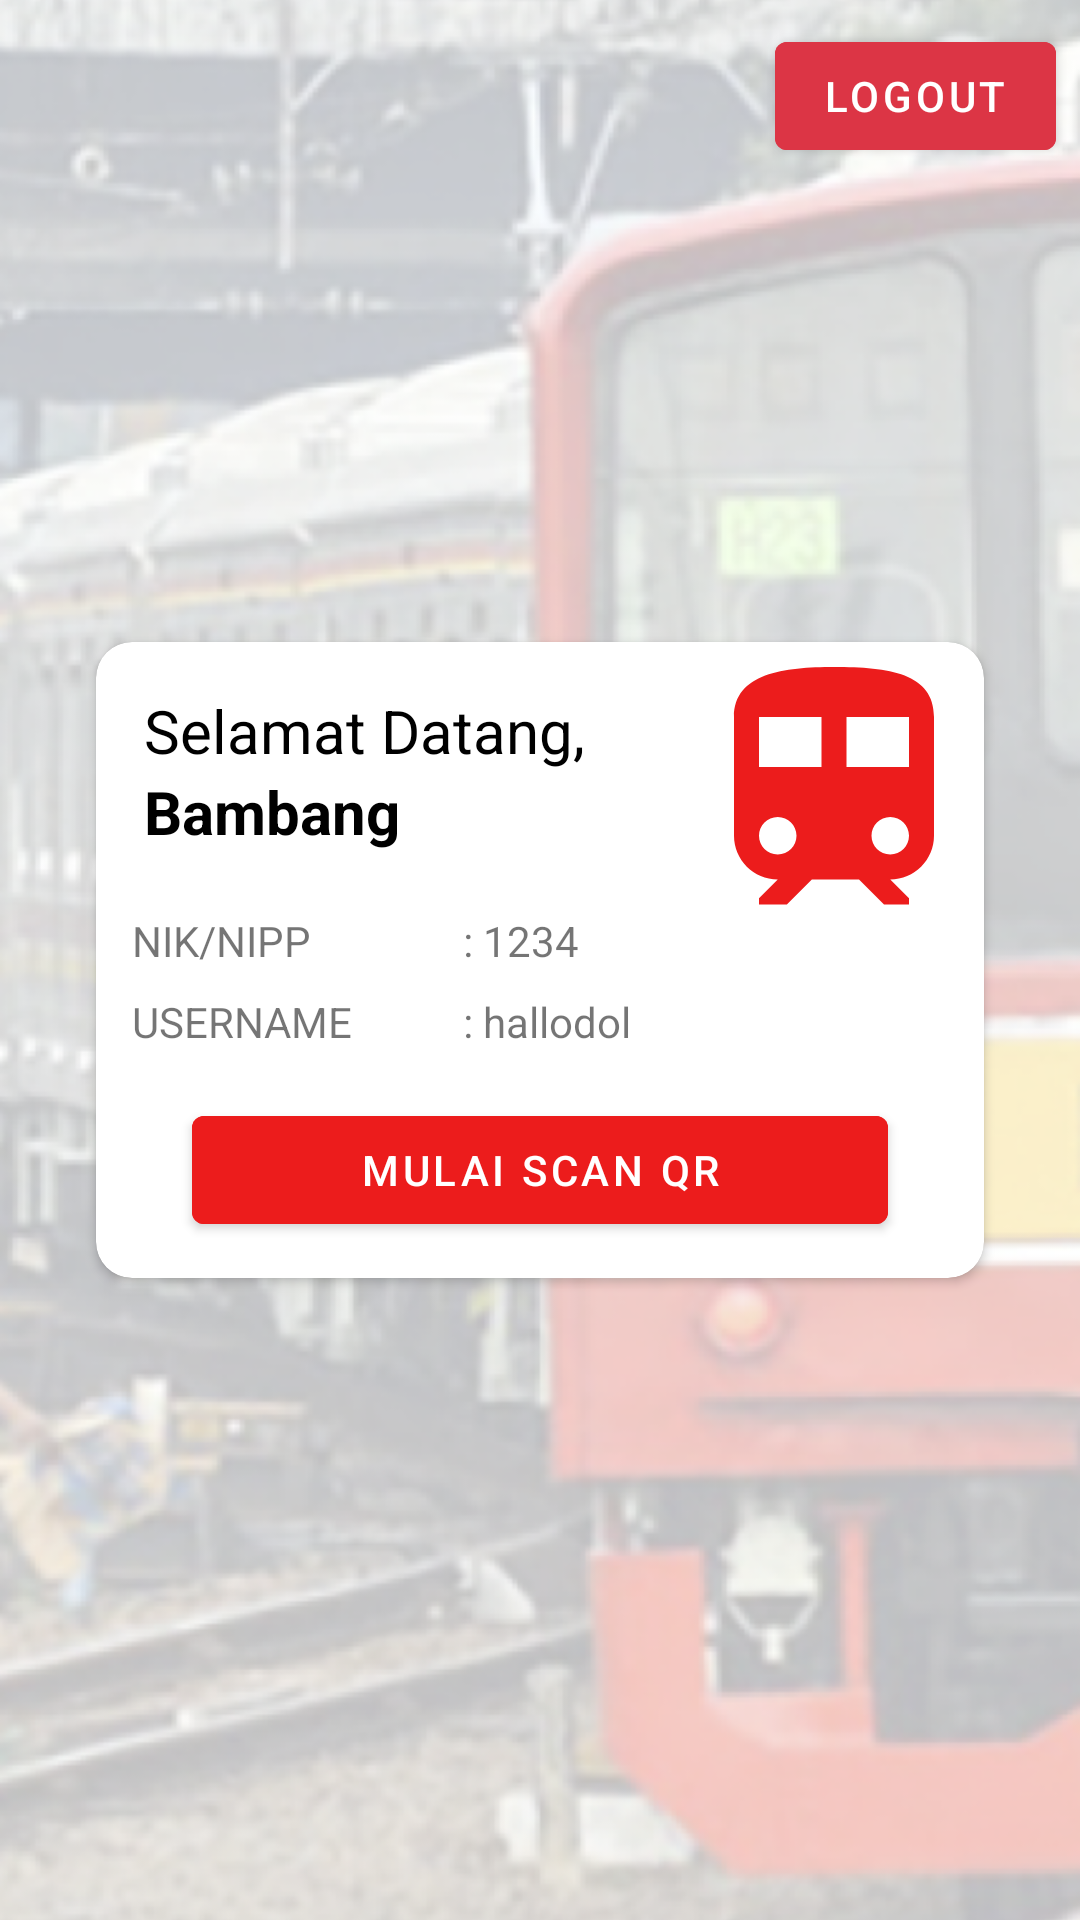

Layout XML and referenced resources for this Android screen:
<!-- AndroidManifest.xml: application theme Theme.AdsVerification -->
<!-- res/layout/fragment_dashboard.xml -->
<?xml version="1.0" encoding="utf-8"?>
<androidx.constraintlayout.widget.ConstraintLayout xmlns:android="http://schemas.android.com/apk/res/android"
    xmlns:tools="http://schemas.android.com/tools"
    android:layout_width="match_parent"
    android:layout_height="match_parent"
    xmlns:app="http://schemas.android.com/apk/res-auto"
    tools:context=".ui.dashboard.DashboardFragment">

    <ImageView
        android:id="@+id/imageView3"
        android:layout_width="match_parent"
        android:layout_height="match_parent"
        android:scaleType="centerCrop"
        android:src="@drawable/bg_ads" />

    <com.google.android.material.button.MaterialButton
        android:id="@+id/btn_logout"
        android:layout_width="wrap_content"
        android:layout_height="wrap_content"
        android:backgroundTint="@color/kciDarkRed"
        android:layout_margin="8dp"
        android:text="Logout"
        app:layout_constraintEnd_toEndOf="parent"
        app:layout_constraintTop_toTopOf="parent" />

    <androidx.cardview.widget.CardView
        android:id="@+id/cv_user"
        android:layout_width="match_parent"
        android:layout_height="wrap_content"
        android:backgroundTint="@color/white"
        android:layout_margin="32dp"
        app:cardCornerRadius="12dp"
        app:layout_constraintBottom_toBottomOf="parent"
        app:layout_constraintTop_toTopOf="parent"
        app:layout_constraintEnd_toEndOf="parent"
        app:layout_constraintStart_toStartOf="parent"
        android:elevation="12dp">
        <androidx.constraintlayout.widget.ConstraintLayout
            android:layout_width="match_parent"
            android:layout_height="match_parent">

            <ImageView
                android:id="@+id/iv_train"
                android:layout_width="100dp"
                android:layout_height="100dp"
                android:elevation="24dp"
                android:src="@drawable/ic_baseline_train_24"
                app:layout_constraintEnd_toEndOf="parent"
                app:layout_constraintTop_toTopOf="parent" />
            <TextView
                android:id="@+id/et_title"
                android:layout_width="match_parent"
                android:layout_height="wrap_content"
                android:text="Selamat Datang,"
                android:textColor="@color/black"
                android:paddingTop="16dp"
                android:paddingHorizontal="16dp"
                android:textSize="20dp"
                app:layout_constraintTop_toTopOf="parent"
                app:layout_constraintEnd_toEndOf="parent"
                app:layout_constraintStart_toStartOf="parent"/>

            <TextView
                android:id="@+id/et_name_verifikator"
                android:layout_width="0dp"
                android:layout_height="wrap_content"
                android:ellipsize="end"
                android:maxLines="1"
                android:paddingHorizontal="16dp"
                android:paddingBottom="16dp"
                android:text="Bambang"
                android:textColor="@color/black"
                android:textSize="20dp"
                android:textStyle="bold"
                app:layout_constraintEnd_toStartOf="@+id/iv_train"
                app:layout_constraintStart_toStartOf="parent"
                app:layout_constraintTop_toBottomOf="@id/et_title" />
            <androidx.constraintlayout.widget.Guideline
                android:id="@+id/gl_iklan"
                android:layout_width="match_parent"
                android:layout_height="wrap_content"
                android:orientation="vertical"
                app:layout_constraintGuide_percent="0.4"
                />
            <TextView
                android:id="@+id/et_nik"
                android:layout_width="0dp"
                android:layout_height="wrap_content"
                android:padding="4dp"
                android:layout_marginStart="8dp"
                android:text="NIK/NIPP"
                app:layout_constraintTop_toBottomOf="@id/et_name_verifikator"
                app:layout_constraintStart_toStartOf="parent"
                app:layout_constraintEnd_toEndOf="@id/gl_iklan"/>

            <TextView
                android:id="@+id/et_content_nik"
                android:layout_width="0dp"
                android:layout_height="wrap_content"
                android:padding="4dp"
                android:text=": 1234"
                app:layout_constraintEnd_toEndOf="parent"
                app:layout_constraintStart_toStartOf="@id/gl_iklan"
                app:layout_constraintTop_toTopOf="@+id/et_nik" />

            <TextView
                android:id="@+id/et_username"
                android:layout_width="0dp"
                android:layout_height="wrap_content"
                android:layout_marginStart="8dp"
                android:padding="4dp"
                android:text="USERNAME"
                app:layout_constraintEnd_toEndOf="@id/gl_iklan"
                app:layout_constraintStart_toStartOf="parent"
                app:layout_constraintTop_toBottomOf="@+id/et_nik" />

            <TextView
                android:id="@+id/et_content_username"
                android:layout_width="0dp"
                android:layout_height="wrap_content"
                android:padding="4dp"
                android:text=": hallodol"
                app:layout_constraintEnd_toEndOf="parent"
                app:layout_constraintStart_toStartOf="@id/gl_iklan"
                app:layout_constraintTop_toTopOf="@+id/et_username" />

            <com.google.android.material.button.MaterialButton
                android:id="@+id/btn_scan"
                android:layout_width="match_parent"
                android:layout_height="wrap_content"
                android:layout_marginHorizontal="32dp"
                android:layout_marginVertical="12dp"
                android:backgroundTint="@color/kciRed"
                android:text="Mulai Scan QR"
                app:layout_constraintBottom_toBottomOf="parent"
                app:layout_constraintTop_toBottomOf="@id/et_username"
                tools:layout_editor_absoluteX="64dp" />
        </androidx.constraintlayout.widget.ConstraintLayout>
    </androidx.cardview.widget.CardView>

</androidx.constraintlayout.widget.ConstraintLayout>
<!-- resources referenced by this layout -->
<resources>
  <color name="black">#FF000000</color>
  <color name="kciDarkRed">#dc3545</color>
  <color name="kciRed">#EC1C1C</color>
  <color name="white">#FFFFFFFF</color>
  <!-- drawable bg_ads: png bitmap (drawable, 319629 bytes) -->
  <!-- drawable ic_baseline_train_24 (drawable) -->
  <vector android:height="24dp" android:tint="#EC1C1C"
      android:viewportHeight="24" android:viewportWidth="24"
      android:width="24dp" xmlns:android="http://schemas.android.com/apk/res/android">
      <path android:fillColor="@android:color/white" android:pathData="M12,2c-4,0 -8,0.5 -8,4v9.5C4,17.43 5.57,19 7.5,19L6,20.5v0.5h2.23l2,-2L14,19l2,2h2v-0.5L16.5,19c1.93,0 3.5,-1.57 3.5,-3.5L20,6c0,-3.5 -3.58,-4 -8,-4zM7.5,17c-0.83,0 -1.5,-0.67 -1.5,-1.5S6.67,14 7.5,14s1.5,0.67 1.5,1.5S8.33,17 7.5,17zM11,10L6,10L6,6h5v4zM13,10L13,6h5v4h-5zM16.5,17c-0.83,0 -1.5,-0.67 -1.5,-1.5s0.67,-1.5 1.5,-1.5 1.5,0.67 1.5,1.5 -0.67,1.5 -1.5,1.5z"/>
  </vector>
  <style name="Theme.AdsVerification" parent="Theme.MaterialComponents.Light.NoActionBar">
          
          <item name="colorPrimary">@color/kciRed</item>
          <item name="colorPrimaryVariant">@color/kciRed</item>
          <item name="colorOnPrimary">@color/white</item>
          
          <item name="colorSecondary">@color/teal_200</item>
          <item name="colorSecondaryVariant">@color/teal_700</item>
          <item name="colorOnSecondary">@color/black</item>
          
          <item name="android:statusBarColor" tools:targetApi="l">?attr/colorPrimaryVariant</item>
          
      </style>
  <color name="teal_200">#FF03DAC5</color>
  <color name="teal_700">#FF018786</color>
</resources>
